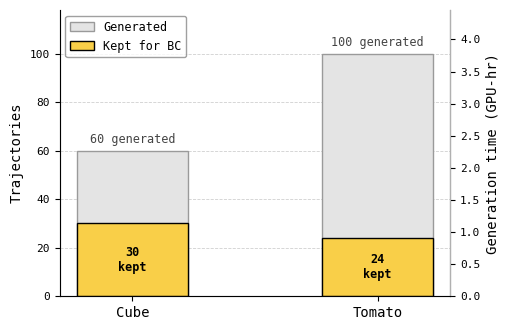

Write the Python code that produced this figure. (Note: this script raises an exception after producing the figure.)
#!/usr/bin/env python3
"""Render the dataset-generation 'generated vs kept' bar chart for the writeup."""

import os
import matplotlib as mpl
import matplotlib.pyplot as plt
import matplotlib.patches as mpatches

mpl.rcParams["font.family"] = "monospace"

# task -> (generated, kept)
DATA = {
    "Cube":   (60, 30),
    "Tomato": (100, 24),
}

GEN_COLOR   = "#E4E4E4"
GEN_EDGE    = "#9a9a9a"
KEPT_COLOR  = "#F9CF48"
KEPT_EDGE   = "#000000"
GRID_COLOR  = "#d0d0d0"
SPINE_COLOR = "#b0b0b0"

labels = list(DATA.keys())
gen_vals  = [DATA[t][0] for t in labels]
kept_vals = [DATA[t][1] for t in labels]

x = range(len(labels))
bar_width = 0.45

fig, ax = plt.subplots(figsize=(5.2, 3.4))
fig.patch.set_facecolor("white")
ax.set_facecolor("white")

for xi, gen, kept in zip(x, gen_vals, kept_vals):
    ax.bar(xi, gen, width=bar_width, color=GEN_COLOR, edgecolor=GEN_EDGE,
           linewidth=1.0, zorder=2)
    ax.bar(xi, kept, width=bar_width, color=KEPT_COLOR, edgecolor=KEPT_EDGE,
           linewidth=1.0, zorder=3)
    ax.text(xi, gen + 2, f"{gen} generated", ha="center", va="bottom",
            fontsize=8.5, color="#444444", zorder=4)
    ax.text(xi, kept / 2, f"{kept}\nkept", ha="center", va="center",
            fontsize=8.5, fontweight="bold", color="#000000", zorder=5)

ax.set_xticks(list(x))
ax.set_xticklabels(labels, fontsize=10)
ax.set_ylabel("Trajectories", fontsize=10)
ymax = max(gen_vals) * 1.18
ax.set_ylim(0, ymax)
ax.yaxis.grid(True, linestyle="--", linewidth=0.6, color=GRID_COLOR, zorder=0)
ax.set_axisbelow(True)
ax.tick_params(axis="y", labelsize=8)

# Secondary axis: generation time. Each rollout costs ~136 s of GPU time.
SEC_PER_VIDEO = 136.0
HR_PER_VIDEO = SEC_PER_VIDEO / 3600.0
ax2 = ax.twinx()
ax2.set_ylim(0, ymax * HR_PER_VIDEO)
ax2.set_ylabel("Generation time (GPU-hr)", fontsize=10)
ax2.tick_params(axis="y", labelsize=8)

for spine in ["top"]:
    ax.spines[spine].set_visible(False)
    ax2.spines[spine].set_visible(False)
for spine in ["left", "bottom"]:
    ax.spines[spine].set_color(SPINE_COLOR)
    ax.spines[spine].set_linewidth(0.8)
ax2.spines["right"].set_color(SPINE_COLOR)
ax2.spines["right"].set_linewidth(0.8)

legend_handles = [
    mpatches.Patch(facecolor=GEN_COLOR, edgecolor=GEN_EDGE, label="Generated"),
    mpatches.Patch(facecolor=KEPT_COLOR, edgecolor=KEPT_EDGE, label="Kept for BC"),
]
ax.legend(handles=legend_handles, loc="upper left", fontsize=8.5,
          frameon=True, edgecolor="#888888")

plt.tight_layout()

OUT_DIR = os.path.join(os.path.dirname(os.path.dirname(os.path.abspath(__file__))), "docs", "static", "images")
os.makedirs(OUT_DIR, exist_ok=True)
fig.savefig(os.path.join(OUT_DIR, "datagen_kept.svg"), bbox_inches="tight", facecolor="white")
fig.savefig(os.path.join(OUT_DIR, "datagen_kept.png"), dpi=200, bbox_inches="tight", facecolor="white")
print("Saved datagen_kept.svg/.png to", OUT_DIR)
